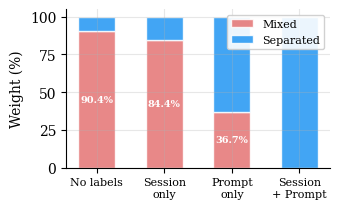
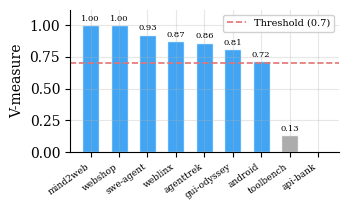

The matplotlib source for these figures, in order:
#!/usr/bin/env python3
"""Generate RQ1 and RQ3 figures for the AgentPProf paper."""

import matplotlib
matplotlib.use('Agg')
import matplotlib.pyplot as plt
import numpy as np

plt.rcParams.update({
    'font.size': 10,
    'font.family': 'serif',
    'figure.figsize': (3.5, 2.5),
    'axes.grid': True,
    'grid.alpha': 0.3,
})

BLUE = '#2196F3'
RED = '#E57373'
GRAY = '#9E9E9E'


def make_rq1_separation():
    labels = ['No labels', 'Session\nonly', 'Prompt\nonly', 'Session\n+ Prompt']
    mixed = [90.4, 84.4, 36.7, 0.0]
    separated = [9.6, 15.6, 63.3, 100.0]

    x = np.arange(len(labels))
    width = 0.55

    fig, ax = plt.subplots(figsize=(3.5, 2.2))
    ax.bar(x, mixed, width, label='Mixed', color=RED, alpha=0.85, edgecolor='white')
    ax.bar(x, separated, width, bottom=mixed, label='Separated', color=BLUE, alpha=0.85, edgecolor='white')

    ax.set_ylabel('Weight (%)')
    ax.set_xticks(x)
    ax.set_xticklabels(labels, fontsize=8)
    ax.set_ylim(0, 105)
    ax.legend(fontsize=8, loc='upper right', framealpha=0.9)

    for i, (m, s) in enumerate(zip(mixed, separated)):
        if m > 10:
            ax.text(i, m / 2, f'{m:.1f}%', ha='center', va='center', fontsize=7, color='white', fontweight='bold')

    ax.spines['top'].set_visible(False)
    ax.spines['right'].set_visible(False)
    plt.tight_layout()
    plt.savefig('fig-rq1-separation.pdf', bbox_inches='tight', dpi=300)
    plt.savefig('fig-rq1-separation.png', bbox_inches='tight', dpi=300)
    print('Wrote fig-rq1-separation.pdf/png')


def make_rq3_vmeasure():
    datasets = ['mind2web', 'webshop', 'swe-agent', 'weblinx',
                'agenttrek', 'gui-odyssey', 'android', 'toolbench', 'api-bank']
    vmeasure = [1.000, 1.000, 0.926, 0.872, 0.862, 0.811, 0.716, 0.134, 0.000]

    colors = [BLUE if v >= 0.7 else GRAY for v in vmeasure]

    fig, ax = plt.subplots(figsize=(3.5, 2.2))
    x = np.arange(len(datasets))
    bars = ax.bar(x, vmeasure, 0.6, color=colors, alpha=0.85, edgecolor='white')

    ax.axhline(y=0.7, color=RED, linestyle='--', linewidth=1.2, label='Threshold (0.7)')
    ax.set_ylabel('V-measure')
    ax.set_xticks(x)
    ax.set_xticklabels(datasets, fontsize=6.5, rotation=35, ha='right')
    ax.set_ylim(0, 1.12)
    ax.legend(fontsize=7, loc='upper right', framealpha=0.9)

    for i, v in enumerate(vmeasure):
        if v > 0.05:
            ax.text(i, v + 0.02, f'{v:.2f}', ha='center', va='bottom', fontsize=6)

    ax.spines['top'].set_visible(False)
    ax.spines['right'].set_visible(False)
    plt.tight_layout()
    plt.savefig('fig-rq3-vmeasure.pdf', bbox_inches='tight', dpi=300)
    plt.savefig('fig-rq3-vmeasure.png', bbox_inches='tight', dpi=300)
    print('Wrote fig-rq3-vmeasure.pdf/png')


if __name__ == '__main__':
    make_rq1_separation()
    make_rq3_vmeasure()
